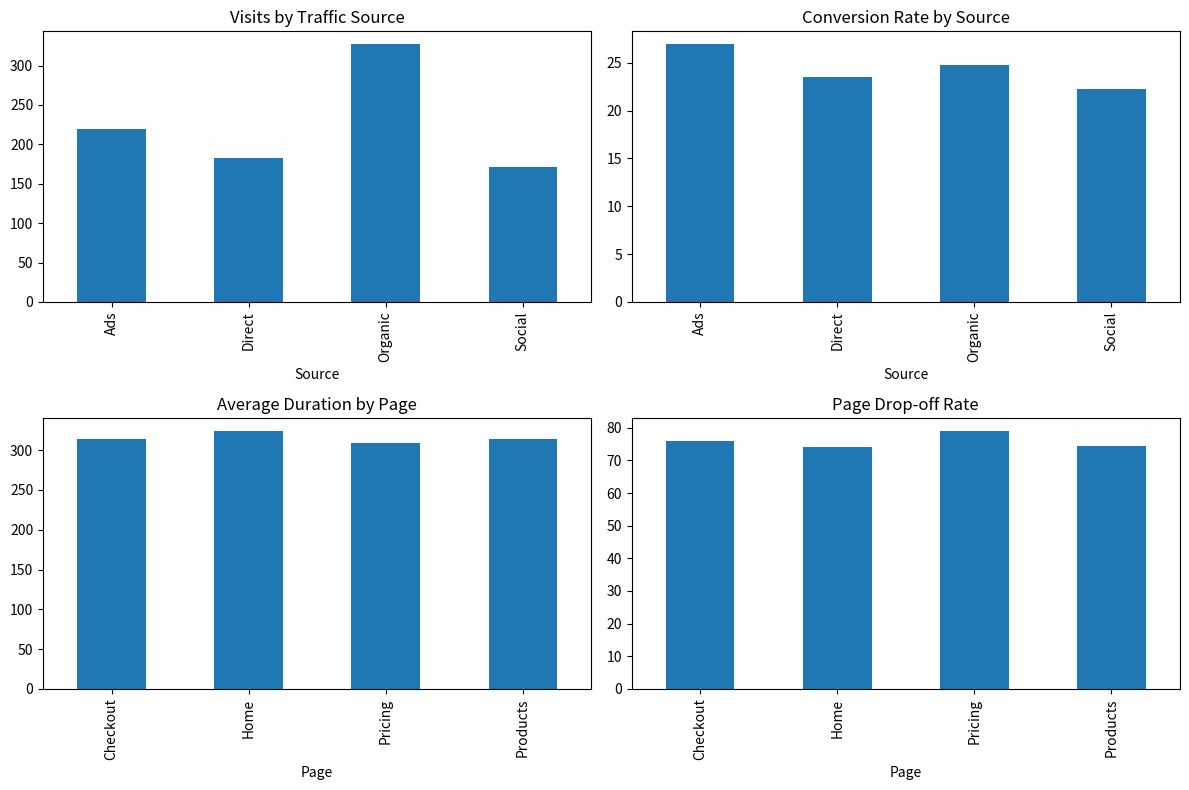

Python code for this plot:
import pandas as pd
import numpy as np
import matplotlib.pyplot as plt

np.random.seed(42)

# Generate synthetic website traffic data (900 visits)
n = 900
sources = np.random.choice(
    ["Organic", "Ads", "Social", "Direct"],
    n, p=[0.35, 0.25, 0.20, 0.20]
)

pages = np.random.choice(
    ["Home", "Products", "Pricing", "Checkout"],
    n, p=[0.35, 0.30, 0.20, 0.15]
)

data = pd.DataFrame({
    "Source": sources,
    "Page": pages,
    "Duration": np.random.randint(10, 600, n),
    "Pageviews": np.random.randint(1, 8, n),
    "Registered": np.random.choice([0, 1], n, p=[0.75, 0.25])
})

# Calculate metrics
bounce_rate = (data["Pageviews"] == 1).mean() * 100
avg_duration = data["Duration"].mean()
avg_pageviews = data["Pageviews"].mean()
conversion_rate = data["Registered"].mean() * 100

source_analysis = data.groupby("Source").agg(
    Visits=("Source", "count"),
    Conversions=("Registered", "sum"),
    Avg_Duration=("Duration", "mean")
)

source_analysis["Conversion_Rate"] = (
    source_analysis["Conversions"] / source_analysis["Visits"] * 100
)

dropoff = data.groupby("Page")["Registered"].apply(
    lambda x: (1 - x.mean()) * 100
)

print("WEB TRAFFIC ANALYTICS")
print("-------------------")
print(f"Total Visits: {n}")
print(f"Bounce Rate: {bounce_rate:.2f}%")
print(f"Average Session Duration: {avg_duration:.2f} seconds")
print(f"Average Pageviews per Visit: {avg_pageviews:.2f}")
print(f"Conversion Rate: {conversion_rate:.2f}%")

print("\nTraffic Source Analysis:")
print(source_analysis.round(2))

print("\nPage Drop-off Analysis:")
print(dropoff.round(2))

# Create dashboard
fig, axes = plt.subplots(2, 2, figsize=(12, 8))

source_analysis["Visits"].plot(
    kind="bar", ax=axes[0, 0], title="Visits by Traffic Source"
)

source_analysis["Conversion_Rate"].plot(
    kind="bar", ax=axes[0, 1], title="Conversion Rate by Source"
)

data.groupby("Page")["Duration"].mean().plot(
    kind="bar", ax=axes[1, 0], title="Average Duration by Page"
)

dropoff.plot(
    kind="bar", ax=axes[1, 1], title="Page Drop-off Rate"
)

plt.tight_layout()
plt.savefig("web_traffic_dashboard.png", dpi=300)

# Export data and report
data.to_csv("web_traffic_data.csv", index=False)
source_analysis.to_csv("traffic_source_analysis.csv")

with open("web_traffic_report.txt", "w") as f:
    f.write("WEB TRAFFIC ANALYTICS REPORT\n")
    f.write(f"Total Visits: {n}\n")
    f.write(f"Bounce Rate: {bounce_rate:.2f}%\n")
    f.write(f"Average Session Duration: {avg_duration:.2f} seconds\n")
    f.write(f"Average Pageviews: {avg_pageviews:.2f}\n")
    f.write(f"Conversion Rate: {conversion_rate:.2f}%\n")
    f.write("\nTraffic Source Analysis:\n")
    f.write(source_analysis.round(2).to_string())
    f.write("\n\nPage Drop-off Analysis:\n")
    f.write(dropoff.round(2).to_string())

plt.show()
